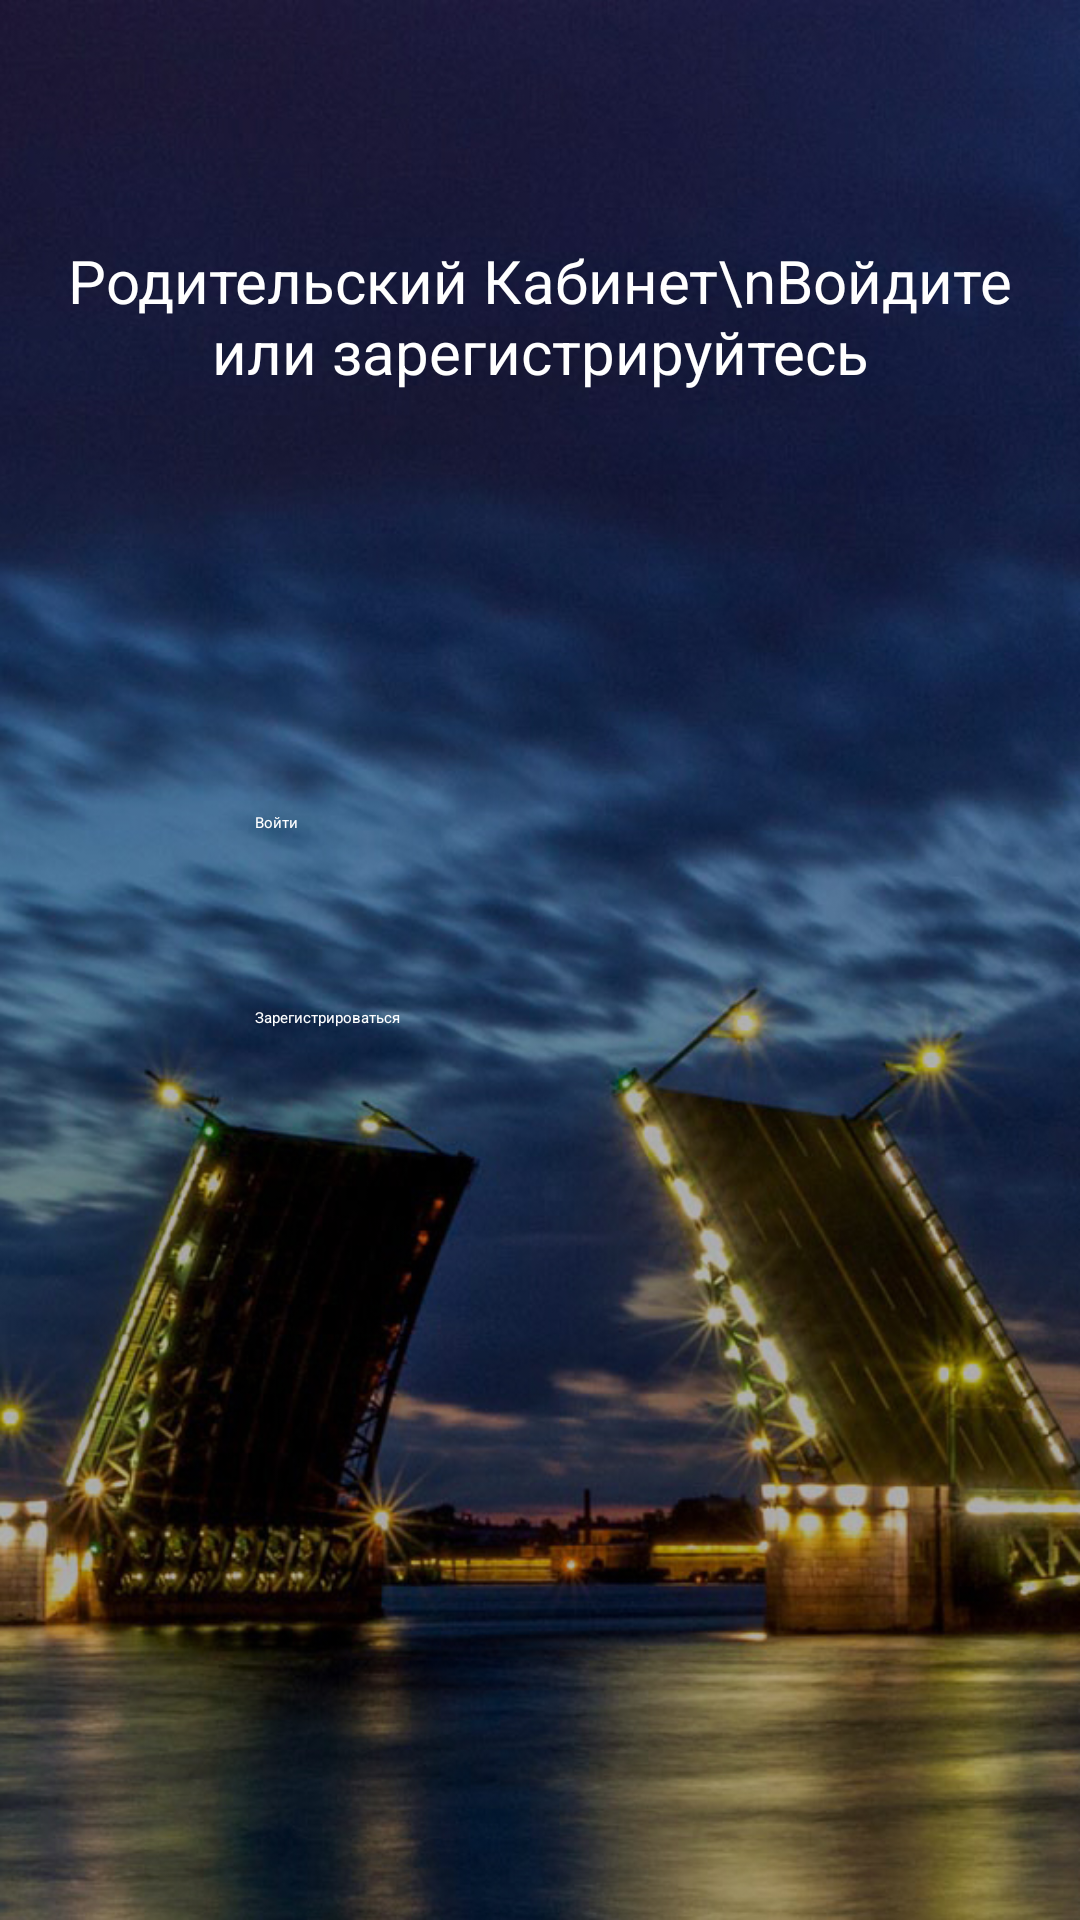

Android layout source for this screen:
<!-- AndroidManifest.xml: application theme CustomTheme -->
<!-- res/layout/sign_in_or_register.xml -->
<?xml version="1.0" encoding="utf-8"?>
<RelativeLayout xmlns:android="http://schemas.android.com/apk/res/android"
    android:layout_width="match_parent"
    android:layout_height="match_parent"
    android:id="@+id/greeting"
    android:background="@mipmap/fontmaybe">

    <TextView
        android:layout_width="wrap_content"
        android:layout_height="wrap_content"
        android:text="Родительский Кабинет\nВойдите или зарегистрируйтесь"
        android:textColor="@color/white"
        android:gravity="center"
        android:id="@+id/textView"
        android:layout_alignParentTop="true"
        android:layout_marginTop="80dp"
        android:layout_alignParentLeft="true"
        android:layout_alignParentStart="true"
        android:textSize="20sp"
        android:layout_marginLeft="20dp"
        android:layout_marginRight="20dp"/>

    <Button
        android:layout_width="wrap_content"
        android:layout_height="wrap_content"
        android:text="Войти"
        android:textColor="@color/white"
        android:id="@+id/goToSign"
        android:minWidth="200dp"
        android:layout_below="@+id/textView"
        android:layout_alignLeft="@+id/goToReg"
        android:layout_alignStart="@+id/goToReg"
        android:layout_marginTop="135dp"
        android:minHeight="50dp"
        android:background="@drawable/ghost_button"
        android:padding="5dp"/>

    <Button
        android:layout_width="wrap_content"
        android:layout_height="wrap_content"
        android:text="Зарегистрироваться"
        android:textColor="@color/white"
        android:id="@+id/goToReg"
        android:minWidth="200dp"
        android:layout_below="@+id/goToSign"
        android:layout_centerHorizontal="true"
        android:layout_marginTop="15dp"
        android:minHeight="50dp"
        android:background="@drawable/ghost_button"
        android:padding="5dp" />
</RelativeLayout>
<!-- resources referenced by this layout -->
<resources>
  <color name="white">#ffffff</color>
  <!-- mipmap fontmaybe: jpg bitmap (mipmap-xxhdpi, 332856 bytes) -->
  <style name="CustomTheme" parent="MaterialDrawerTheme.TranslucentStatus">
      
      <item name="colorPrimary">#4BAE4F</item>
      <item name="colorPrimaryDark">#378D3B</item>
      <item name="colorAccent">#FE5621</item>
      
      <item name="material_drawer_background">#4BAE4F</item>
      <item name="material_drawer_icons">@color/material_drawer_dark_icons</item>
      <item name="material_drawer_primary_text">@color/material_drawer_dark_primary_text</item>
          <item name="material_drawer_secondary_text">@color/material_drawer_dark_secondary_text</item>
       <item name="material_drawer_hint_text">@color/material_drawer_dark_hint_text</item>
       <item name="material_drawer_divider">@color/material_drawer_dark_divider</item>
       <item name="material_drawer_selected">#378D3B</item>
       <item name="material_drawer_selected_text">#fff</item>
       <item name="material_drawer_header_selection_text">@color/material_drawer_dark_primary_text</item>
      
      <item name="windowActionModeOverlay">true</item>
      </style>
</resources>
